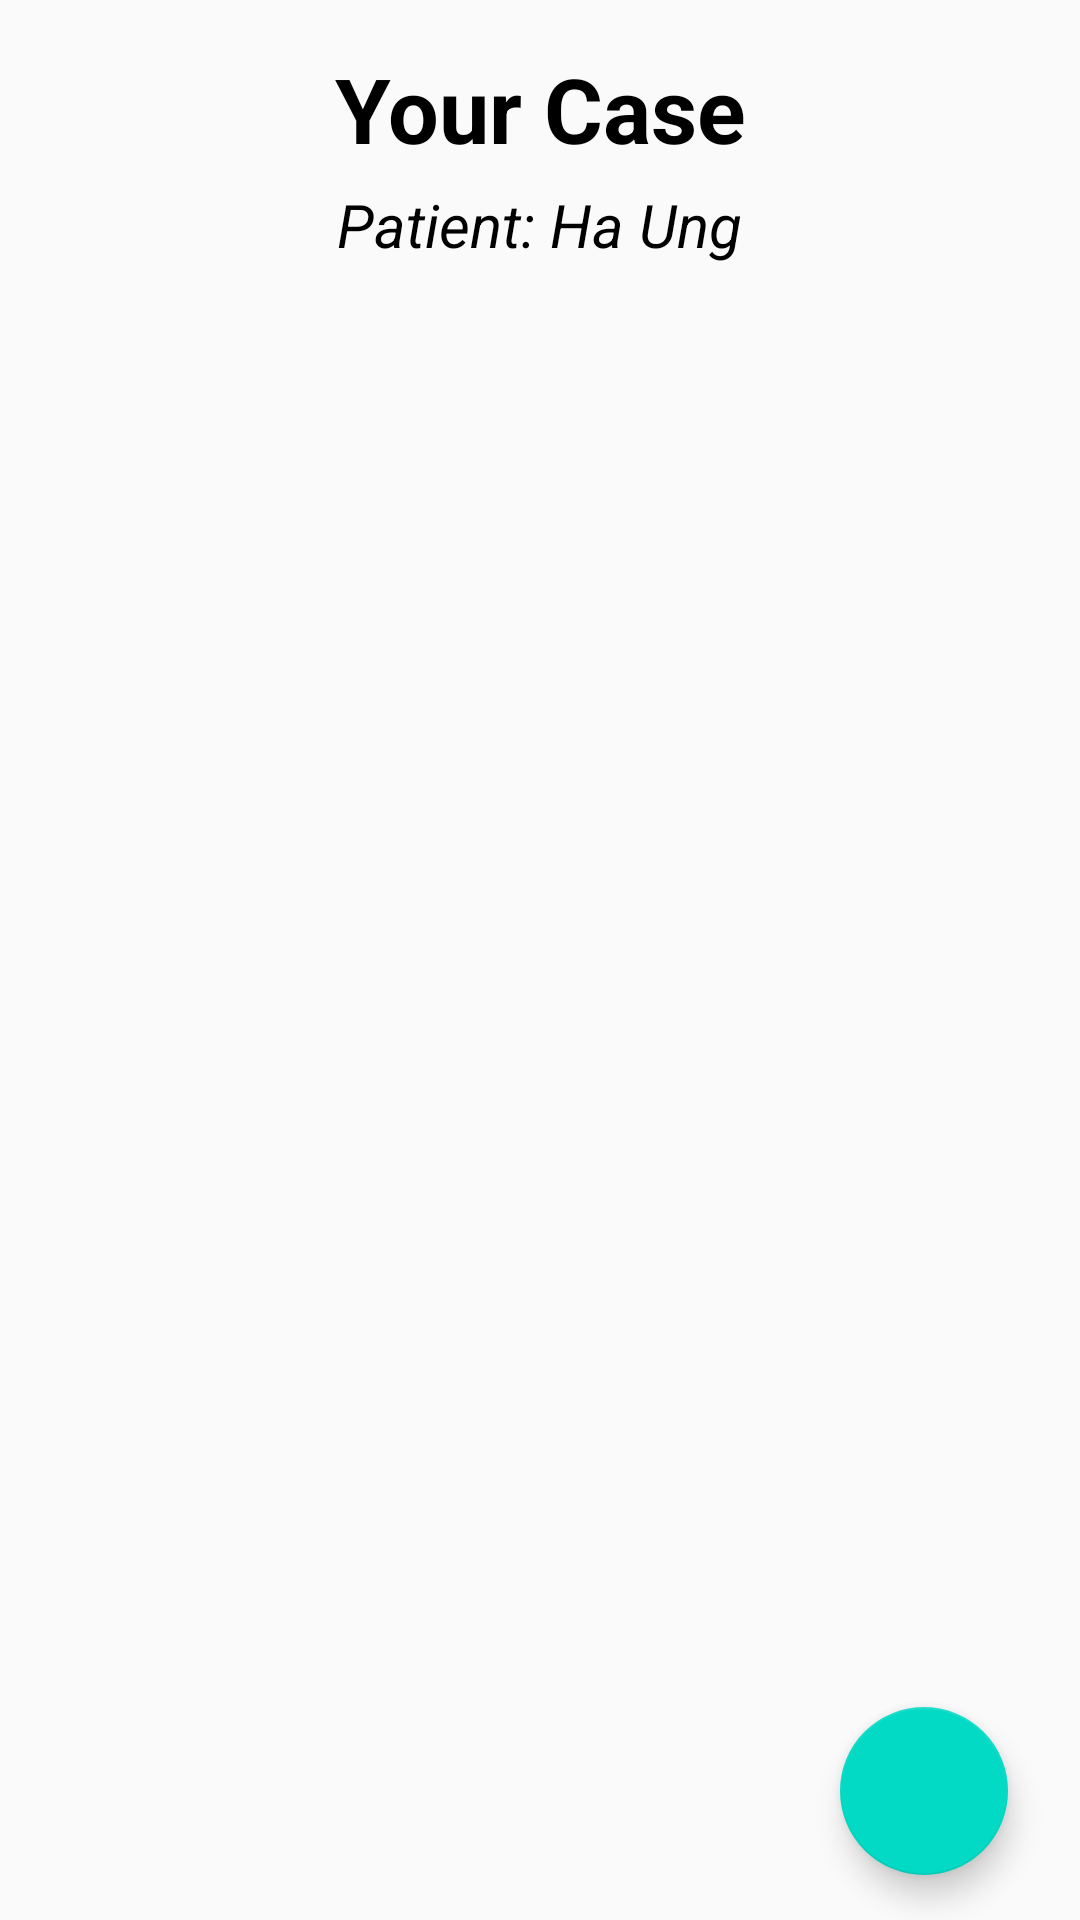

The Android layout XML behind this screen, and the referenced resources:
<!-- AndroidManifest.xml: application theme Theme.MobileProject -->
<!-- res/layout/fragment_patient_home.xml -->
<?xml version="1.0" encoding="utf-8"?>
<androidx.constraintlayout.widget.ConstraintLayout xmlns:android="http://schemas.android.com/apk/res/android"
    xmlns:app="http://schemas.android.com/apk/res-auto"
    xmlns:tools="http://schemas.android.com/tools"
    android:layout_width="match_parent"
    android:layout_height="match_parent"
    tools:context=".PatientHomeFragment">
    <com.google.android.material.floatingactionbutton.FloatingActionButton
        android:id="@+id/add_list_button"
        style="?attr/floatingActionButtonStyle"
        android:layout_width="wrap_content"
        android:layout_height="wrap_content"
        android:layout_marginEnd="24dp"
        android:layout_marginBottom="15dp"
        android:src="@drawable/ic_baseline_add"
        app:layout_constraintBottom_toBottomOf="parent"
        app:layout_constraintEnd_toEndOf="parent" />
    <ScrollView
        android:id="@+id/scroll_view"
        android:layout_width="match_parent"
        android:layout_height="match_parent"
        app:layout_constraintBottom_toBottomOf="parent"
        app:layout_constraintTop_toTopOf="parent">
        <LinearLayout
            android:id="@+id/linear_layout"
            android:layout_width="match_parent"
            android:layout_height="match_parent"
            app:layout_constraintBottom_toBottomOf="parent"
            app:layout_constraintTop_toTopOf="parent"
            app:layout_constraintStart_toStartOf="parent"
            app:layout_constraintEnd_toEndOf="parent"
            android:gravity="center"
            android:orientation="vertical"
            android:paddingLeft="16dp"
            android:paddingRight="16dp">
            <TextView
                android:id="@+id/case_title"
                android:layout_width="wrap_content"
                android:layout_height="wrap_content"
                android:layout_marginTop="16dp"
                android:gravity="center"
                android:text="Your Case"
                android:textColor="#000"
                android:textSize="30sp"
                android:textStyle="bold"
                app:layout_constraintStart_toStartOf="parent"
                app:layout_constraintTop_toTopOf="parent" />
            <TextView
                android:id="@+id/doctor_name"
                android:layout_width="wrap_content"
                android:layout_height="wrap_content"
                android:layout_marginTop="5dp"
                android:layout_weight="1"
                android:text="Patient: Ha Ung"
                android:textColor="#000"
                android:textSize="20sp"
                android:textStyle="italic"
                app:layout_constraintEnd_toEndOf="parent"
                app:layout_constraintStart_toStartOf="parent"
                app:layout_constraintTop_toTopOf="parent" />
            <androidx.recyclerview.widget.RecyclerView
                android:id="@+id/monitors_list"
                android:layout_width="match_parent"
                android:layout_height="wrap_content"
                android:gravity="center" />
        </LinearLayout>
    </ScrollView>
</androidx.constraintlayout.widget.ConstraintLayout>
<!-- resources referenced by this layout -->
<resources>
  <style name="Theme.MobileProject" parent="Theme.AppCompat.Light.DarkActionBar">
          
          <item name="colorPrimary">@color/purple_500</item>
          <item name="colorPrimaryDark">@color/purple_700</item>
          <item name="colorAccent">@color/teal_200</item>
          
          <item name="colorOnPrimary">#FFFFFF</item>
      </style>
  <!-- not gathered from this repository: default colours our renderer supplied (Android Studio template values) -->
  <color name="purple_500">#FF6200EE</color>
  <color name="purple_700">#FF3700B3</color>
  <color name="teal_200">#FF03DAC5</color>
</resources>
